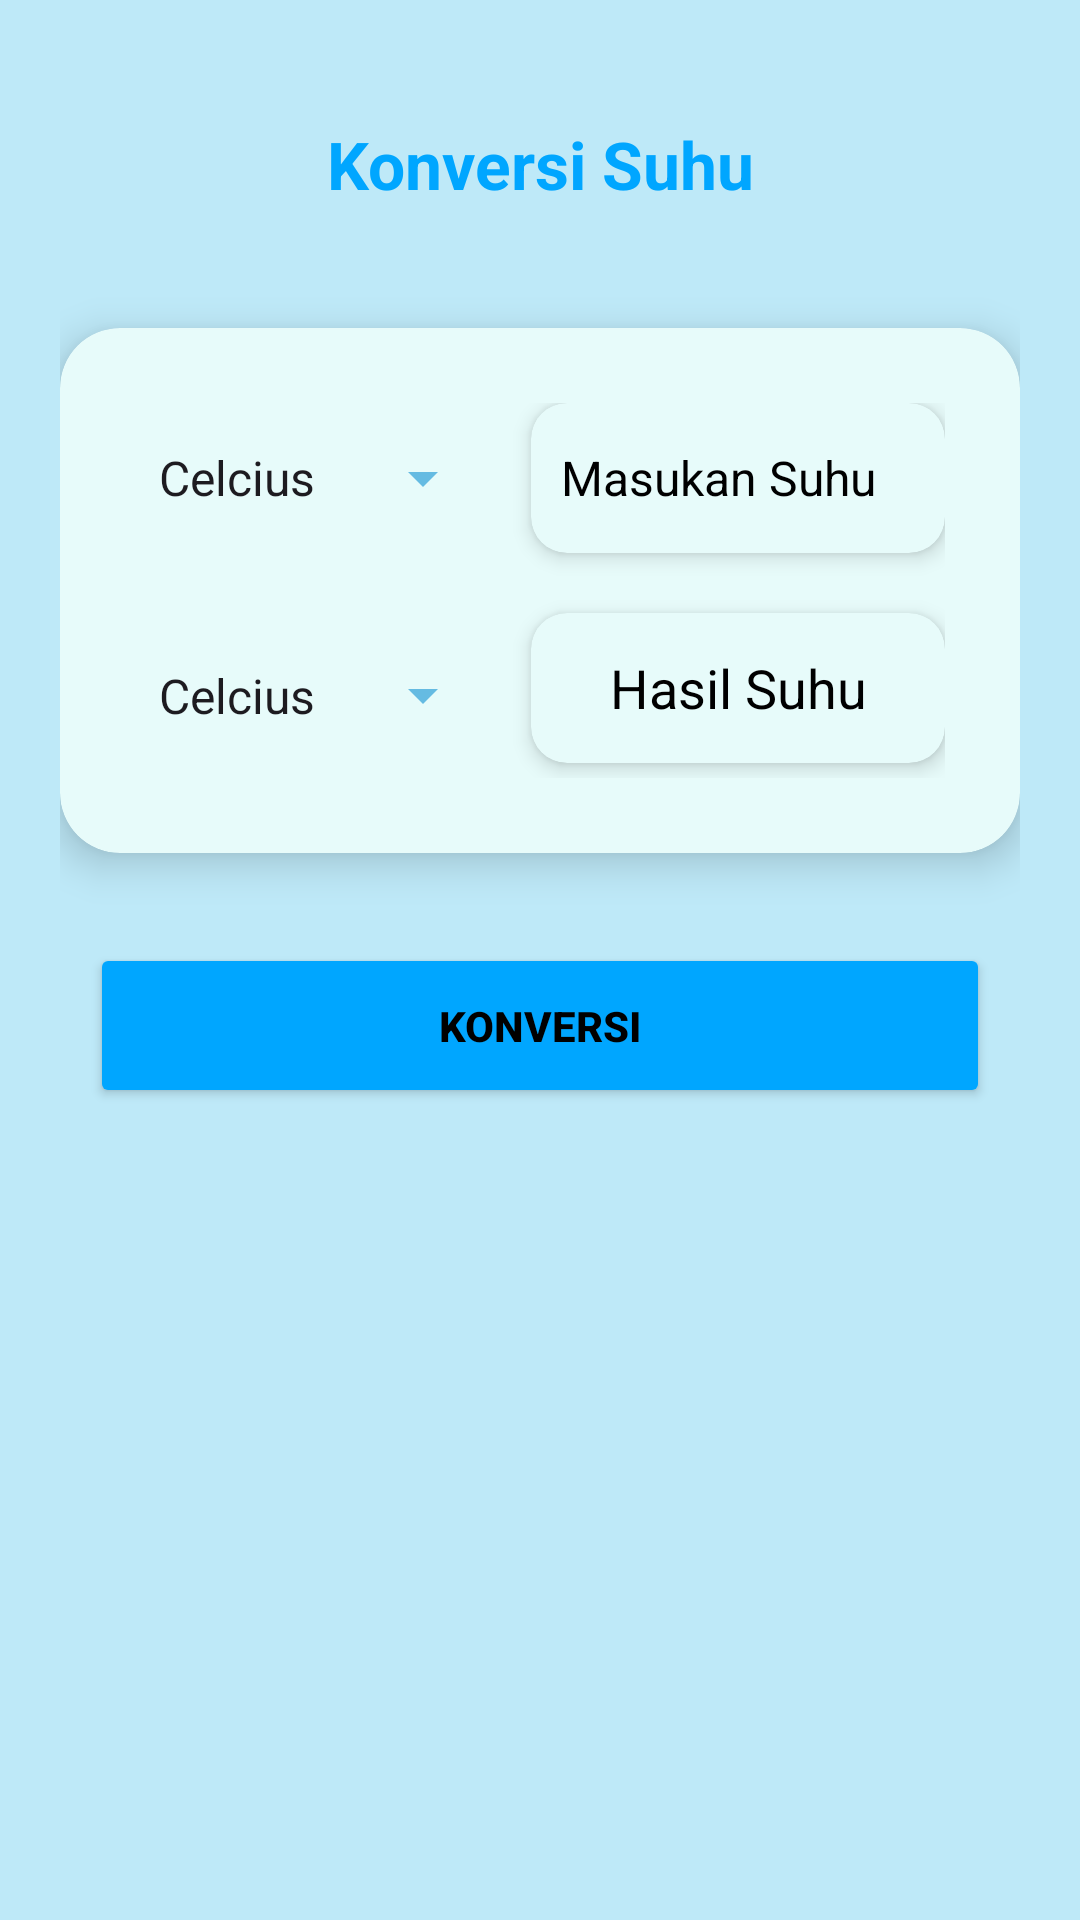

Layout XML and referenced resources for this Android screen:
<!-- AndroidManifest.xml: application theme Theme.FristAPK -->
<!-- res/layout/activity_konversi_suhu.xml -->
<?xml version="1.0" encoding="utf-8"?>
<androidx.constraintlayout.widget.ConstraintLayout
    xmlns:android="http://schemas.android.com/apk/res/android"
    xmlns:tools="http://schemas.android.com/tools"
    xmlns:app="http://schemas.android.com/apk/res-auto"
    android:id="@+id/main"
    android:layout_width="match_parent"
    android:layout_height="match_parent"
    android:padding="20dp"
    android:background="@color/bg_main"
    tools:context=".KonversiSuhu">

    <LinearLayout
        android:id="@+id/ll"
        android:layout_width="wrap_content"
        android:layout_height="wrap_content"
        android:orientation="horizontal"
        app:layout_constraintTop_toTopOf="parent"
        app:layout_constraintEnd_toEndOf="parent"
        app:layout_constraintStart_toStartOf="parent">

        
        <TextView
            android:id="@+id/tvKonversiSuhu"
            android:layout_width="match_parent"
            android:layout_height="wrap_content"
            android:text="@string/konversi_suhu"
            android:textAlignment="center"
            android:textStyle="bold"
            android:textSize="22sp"
            android:textColor="@color/title_blue"
            android:layout_marginVertical="20dp" />

    </LinearLayout>

    
    <androidx.cardview.widget.CardView
        android:id="@+id/cardInput"
        android:layout_width="match_parent"
        android:layout_height="wrap_content"
        android:layout_marginTop="20dp"
        app:cardCornerRadius="20dp"
        app:cardElevation="8dp"
        app:cardBackgroundColor="@color/card_light"
        app:layout_constraintTop_toBottomOf="@id/ll"
        app:layout_constraintStart_toStartOf="parent"
        app:layout_constraintEnd_toEndOf="parent">

        <androidx.constraintlayout.widget.ConstraintLayout
            android:layout_width="match_parent"
            android:layout_height="wrap_content"
            android:padding="25dp">

            
            <Spinner
                android:id="@+id/spSuhu1"
                android:layout_width="120dp"
                android:layout_height="50dp"
                android:backgroundTint="@color/card_blue"
                android:spinnerMode="dropdown"
                android:entries="@array/Suhu"
                app:layout_constraintStart_toStartOf="parent"
                app:layout_constraintTop_toTopOf="parent" />

            
            <androidx.cardview.widget.CardView
                android:id="@+id/cardEtSuhu"
                android:layout_width="0dp"
                android:layout_height="50dp"
                app:cardCornerRadius="12dp"
                app:cardElevation="4dp"
                app:cardBackgroundColor="@color/card_light"
                app:layout_constraintStart_toEndOf="@id/spSuhu1"
                app:layout_constraintEnd_toEndOf="parent"
                app:layout_constraintTop_toTopOf="parent"
                android:layout_marginStart="12dp">

                <EditText
                    android:id="@+id/etSuhu"
                    android:layout_width="match_parent"
                    android:layout_height="match_parent"
                    android:hint="@string/masukan_suhu"
                    android:inputType="numberDecimal|numberSigned"
                    android:padding="10dp"
                    android:textSize="16sp"
                    android:textColorHint="@color/text_primary"
                    android:background="@null" />
            </androidx.cardview.widget.CardView>

            
            <Spinner
                android:id="@+id/spSuhu2"
                android:layout_width="120dp"
                android:layout_height="55dp"
                android:layout_marginTop="20dp"
                android:backgroundTint="@color/card_blue"
                android:spinnerMode="dropdown"
                android:entries="@array/Suhu"
                app:layout_constraintStart_toStartOf="parent"
                app:layout_constraintTop_toBottomOf="@id/spSuhu1" />

            
            <androidx.cardview.widget.CardView
                android:id="@+id/cardHasil"
                android:layout_width="0dp"
                android:layout_height="50dp"
                app:cardCornerRadius="12dp"
                app:cardElevation="4dp"
                app:cardBackgroundColor="@color/card_light"
                app:layout_constraintStart_toEndOf="@id/spSuhu2"
                app:layout_constraintEnd_toEndOf="parent"
                app:layout_constraintTop_toBottomOf="@id/cardEtSuhu"
                android:layout_marginTop="20dp"
                android:layout_marginStart="12dp">

                <TextView
                    android:id="@+id/tvHasil"
                    android:layout_width="match_parent"
                    android:layout_height="match_parent"
                    android:text="@string/hasil_Suhu"
                    android:gravity="center_vertical|center_horizontal"
                    android:textSize="18sp"
                    android:textColor="@color/text_primary" />
            </androidx.cardview.widget.CardView>

        </androidx.constraintlayout.widget.ConstraintLayout>
    </androidx.cardview.widget.CardView>

    
    <Button
        android:id="@+id/btnKonversi"
        android:layout_width="match_parent"
        android:layout_height="55dp"
        android:text="@string/konversi"
        android:textStyle="bold"
        android:textColor="@color/text_primary"
        android:layout_marginTop="30dp"
        android:backgroundTint="@color/title_blue"
        android:layout_marginHorizontal="10dp"
        app:layout_constraintTop_toBottomOf="@id/cardInput"
        app:layout_constraintStart_toStartOf="parent"
        app:layout_constraintEnd_toEndOf="parent" />

</androidx.constraintlayout.widget.ConstraintLayout>
<!-- resources referenced by this layout -->
<resources>
  <string-array name="Suhu">
          <item>Celcius </item>
          <item>Kelvin</item>
          <item>Fahrenheit</item>
      </string-array>
  <color name="bg_main">#BEE9F8</color>
  <color name="card_blue">#65BBE2</color>
  <color name="card_light">#E7FBFA</color>
  <color name="text_primary">#000000</color>
  <color name="title_blue">#00A6FF</color>
  <string name="hasil_Suhu">Hasil Suhu</string>
  <string name="konversi">Konversi</string>
  <string name="konversi_suhu">Konversi Suhu</string>
  <string name="masukan_suhu">Masukan Suhu</string>
  <style name="Theme.FristAPK" parent="Base.Theme.FristAPK" />
  <style name="Base.Theme.FristAPK" parent="Theme.Material3.DayNight.NoActionBar">
          
          
      </style>
</resources>
